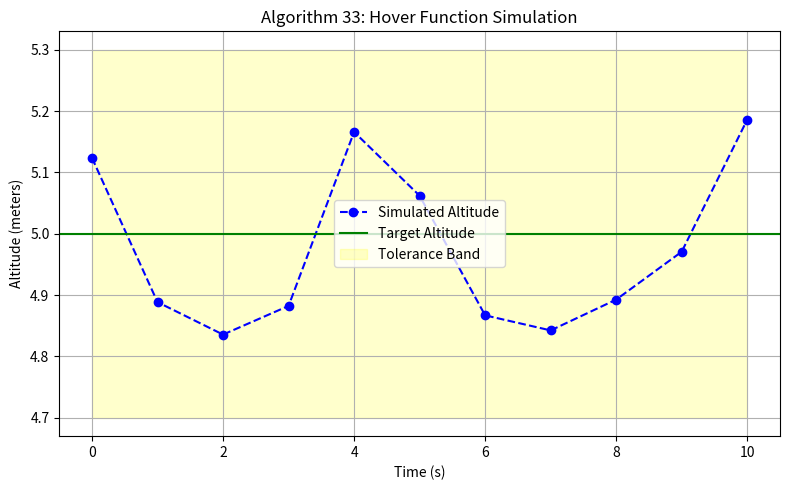

This figure's Python source:
import matplotlib.pyplot as plt
import numpy as np
import time

# ---------- Frontend (Simulation + Plot) ----------

print("\n📍 Frontend: Simulating Hover Function Call\n")

# Hover Function Parameters
def simulate_hover(target_altitude, duration, tolerance):
    time_steps = list(range(duration + 1))
    altitudes = []

    for t in time_steps:
        # Simulate sensor reading with fluctuation
        current_altitude = target_altitude + np.random.uniform(-0.2, 0.2)
        altitudes.append(current_altitude)
        print(f"🕒 t={t}s | Altitude: {current_altitude:.2f} m")
        time.sleep(0.2)

    # Plot
    plt.figure(figsize=(8, 5))
    plt.plot(time_steps, altitudes, marker='o', linestyle='--', color='blue', label='Simulated Altitude')
    plt.axhline(y=target_altitude, color='green', linestyle='-', label='Target Altitude')
    plt.fill_between(time_steps, 
                     [target_altitude - tolerance]*len(time_steps), 
                     [target_altitude + tolerance]*len(time_steps),
                     color='yellow', alpha=0.2, label='Tolerance Band')
    plt.title("Algorithm 33: Hover Function Simulation")
    plt.xlabel("Time (s)")
    plt.ylabel("Altitude (meters)")
    plt.grid(True)
    plt.legend()
    plt.tight_layout()
    plt.show()

# Call frontend simulation
simulate_hover(target_altitude=5.0, duration=10, tolerance=0.3)

# ---------- Backend (Hover Function Logic) ----------

print("\n🔧 Backend: Hover Function Execution\n")

def hover_function(target_altitude, duration, tolerance):
    stable = True
    for t in range(duration + 1):
        sensor_altitude = target_altitude + np.random.uniform(-0.2, 0.2)
        print(f"🕒 Backend t={t}s | Sensor Altitude: {sensor_altitude:.2f} m")

        if abs(sensor_altitude - target_altitude) > tolerance:
            print("⚠️ Altitude out of range! Adjusting thrust...")
            stable = False
        else:
            print("✅ Altitude within acceptable range.")
        time.sleep(0.2)

    if stable:
        print("\n✅ Hover function maintained altitude successfully!")
    else:
        print("\n❌ Hover function encountered instability!")

# Call backend hover logic
hover_function(target_altitude=5.0, duration=10, tolerance=0.3)
